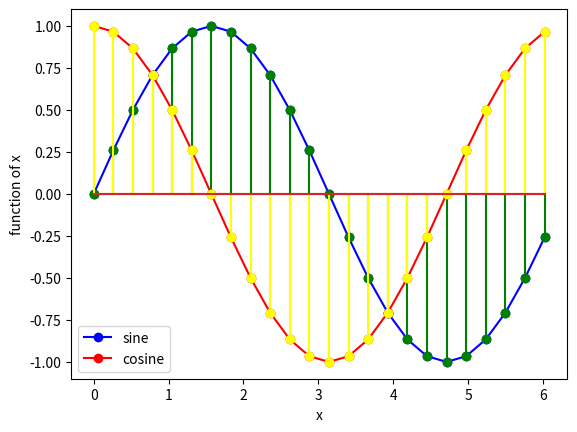

This figure's Python source:
'''Plot the value of sinx at an interval of every π/12 within a range of x as [0 : 2π]. 
In the same graph, plot cosx with same specification. 
Add legend to both the plots. 
Add x-label as x, y-label as ’function of x’ in the graph. 
Save the graph in .fig format.'''


import numpy as np
import matplotlib.pyplot as plot
import math

time        = np.arange(0, 2*math.pi, math.pi/12)
amplitude   = np.sin(time)
amplitude_1   = np.cos(time)

plot.xlabel('x')
plot.ylabel('function of x')

plot.plot(time, amplitude, "-o",color="blue", label="sine")
plot.stem(time,amplitude, linefmt='green' )
plot.plot(time, amplitude_1,"-o",color="red", label="cosine")
plot.legend(loc="lower left")
plot.stem(time,amplitude_1, linefmt='yellow' )

plot.savefig('sine_cos.jpg')
plot.show()
